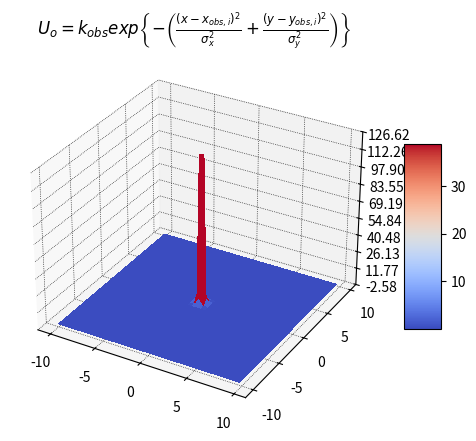

This chart was generated by the following Python code:
import numpy as np
import matplotlib.pyplot as plt
from matplotlib import cm
from matplotlib.patches import FancyArrow

class FieldPlotter():

    def __init__(self, **kwargs):
        #kwargs can either consist of "beacons" and "RSSI_threshold" or be a dictionary "dict" of both
        assert ("beacons" in kwargs and "RSSI_threshold" in kwargs or "dict" in kwargs) 
        if "beacons" in kwargs:
            self.neigh_RSSI_threshold = kwargs["RSSI_threshold"]
            self.config_dict = FieldPlotter.__build_config_dict(kwargs["beacons"])
        else:
            self.neigh_RSSI_threshold = kwargs["dict"]["RSSI_threshold"]
            del kwargs["dict"]["RSSI_threshold"]
            self.config_dict = kwargs["dict"]
    
    @staticmethod
    def __build_config_dict(beacons):
        config_dict = {
            b.ID: {
                "x": b.pos,
                "k": b.k,
                "a": b.a,
                "v": b.v,
                "d_perf": b.d_perf,
                "d_none": b.d_none,
                "xi_max": b.xi_max
            }for b in beacons}
        return config_dict

    def __init_X_Y_Z(self, resolution=0.05):
        x_is = np.concatenate([drone_config["x"].reshape(2,1) for drone_config in self.config_dict.values()], axis=1)

        min_x, max_x = np.min(x_is[0,:]), np.max(x_is[0,:])
        min_y, max_y = np.min(x_is[1,:]), np.max(x_is[1,:])
        
        X, Y = np.meshgrid(
            np.arange(min_x - 5, max_x + 5, resolution),
            np.arange(min_y - 5, max_y + 5, resolution)
        )
        Z = np.zeros(X.shape)

        return X, Y, Z

    def plot_potential_field(self): #TODO: Add potential field from obstacels
        X, Y, Z = self.__init_X_Y_Z()

        fig, ax = plt.subplots(subplot_kw={"projection":"3d"})
        ax.set_xlabel("x [m]")
        ax.set_ylabel("y [m]")
        ax.set_zlabel("U")

        for beacon_ID, drone_config in self.config_dict.items():
            # drone_config.keys(): "x", "k", "a", "v", "d_perf", "d_none", "xi_max"
            x_i, _, _, _, d_perf_i, d_none_i, xi_max_i = drone_config.values()
            XI_i = FieldPlotter.__xi(x_i, d_perf_i, d_none_i, xi_max_i, X, Y)
            Z += FieldPlotter.get_U_i(
                *drone_config.values(),
                X,
                Y,
            )*(XI_i > self.neigh_RSSI_threshold)
            ax.scatter(*drone_config["x"], color="blue" if not beacon_ID == 0 else "green", zorder=100)
        surf = ax.plot_surface(
            X,
            Y,
            Z,
            cmap=cm.coolwarm,
            linewidth=0,
            antialiased=False,
            alpha=0.5
        )

        fig.colorbar(surf, shrink=0.5, aspect=5)
        

    def plot_force_field(self):
        X, Y, _ = self.__init_X_Y_Z(0.5)
        U, V  = np.zeros(X.shape), np.zeros(Y.shape) # x- and y-component of the vectors

        _, ax = plt.subplots()
        ax.title.set_text("F")
        ax.set_xlabel("x [m]")
        ax.set_ylabel("y [m]")

        for beacon_ID, drone_config in self.config_dict.items():
            # drone_config has the following keys: "x", "k", "a", "v", "d_perf", "d_none", "xi_max"
            x_i, _, _, v_i, d_perf_i, d_none_i, xi_max_i = drone_config.values()            
            temp_U, temp_V = FieldPlotter.get_F_i(*drone_config.values(), X, Y)
            
            XI_i = FieldPlotter.__xi(x_i, d_perf_i, d_none_i, xi_max_i, X, Y)
            U += temp_U*(XI_i > self.neigh_RSSI_threshold)
            V += temp_V*(XI_i > self.neigh_RSSI_threshold)

            v_i = v_i.reshape(2,)
            ax.add_patch(FancyArrow(x_i[0], x_i[1], v_i[0], v_i[1], color="green"))
            ax.scatter(*drone_config["x"], color="blue" if not beacon_ID == 0 else "green", zorder=100)

        ax.quiver(X, Y, U, V, alpha=0.5)


    @staticmethod
    def __xi(x_i, d_perf, d_none, xi_max, X, Y):
        assert d_none > d_perf

        omega = np.pi*(1/(d_none - d_perf))
        phi = -d_perf*omega

        X_i = np.ones(X.shape)*x_i[0]
        Y_i = np.ones(Y.shape)*x_i[1]

        d = np.sqrt((X-X_i)**2 + (Y - Y_i)**2)

        xi_is = (xi_max/2)*(1 + np.cos(omega*d + phi))
        xi_is[d > d_none] = 0
        xi_is[d < d_perf] = xi_max

        return xi_is

    @staticmethod
    def get_U_i(x_i, k_i, a_i, v_i, d_perf_i, d_none_i, xi_max_i, X, Y):
        x_component = X - a_i*(np.ones(X.shape)*x_i[0] + v_i[0]*FieldPlotter.__xi(x_i, d_perf_i, d_none_i, xi_max_i, X, Y))
        y_component = Y - a_i*(np.ones(Y.shape)*x_i[1] + v_i[1]*FieldPlotter.__xi(x_i, d_perf_i, d_none_i, xi_max_i, X, Y))
        # x_component = X
        # y_component = Y
        return (1/2)*k_i*(x_component**2 + y_component**2)

    @staticmethod
    def get_F_i(x_i, k_i, a_i, v_i, d_perf_i, d_none_i, xi_max_i, X, Y):
        F_x = -k_i*(X - a_i*(np.ones(X.shape)*x_i[0] + v_i[0]*FieldPlotter.__xi(x_i, d_perf_i, d_none_i, xi_max_i, X, Y)))
        F_y = -k_i*(Y - a_i*(np.ones(Y.shape)*x_i[1] + v_i[1]*FieldPlotter.__xi(x_i, d_perf_i, d_none_i, xi_max_i, X, Y)))
        return F_x, F_y

from matplotlib import cm
from matplotlib.ticker import LinearLocator
import numpy as np

def f(X, Y, r_th):
    x_part2 = ((X-0*np.ones(X.shape))**2)
    y_part2 = ((Y-0*np.ones(Y.shape))**2)
    r_i = x_part2 + y_part2
    return 0.5*(1/r_i-1/r_th)**2
    # if (r_i < r_th).any() and (r_i != 0).all():
    #     return 0.5*(1/r_i-1/r_th)**2
    # else:
    #     return np.zeros(X.shape)

if __name__=="__main__":
    try:
      # installed with "pip install SciencePLots" (https://github.com/garrettj403/SciencePlots.git)
      # gives quite nice plots
      plt_styles = ["science", "grid", "bright", "no-latex"]
      plt.style.use(plt_styles)
      print(f"pyplot using style set {plt_styles}")
    except Exception as e:
      print(e)
      print("setting grid and only grid and legend manually")
      plt.rcParams.update(
          {
              # setgrid
              "axes.grid": False,#True,
              "grid.linestyle": ":",
              "grid.color": "k",
              "grid.alpha": 0.5,
              "grid.linewidth": 0.5,
              # Legend
              "legend.frameon": True,
              "legend.framealpha": 1.0,
              "legend.fancybox": True,
              "legend.numpoints": 1,
          }
      )

    fig, ax = plt.subplots(subplot_kw={"projection": "3d"})

    # Make data.
    X = np.arange(-10, 10, 0.25)
    Y = np.arange(-10, 10, 0.25)
    X, Y = np.meshgrid(X, Y)
    # R = np.sqrt(X**2 + Y**2)
    x_part1 = ((X-0*np.ones(X.shape))**2)/3
    y_part1 = ((Y-0*np.ones(Y.shape))**2)/3
    exponent = -(x_part1+y_part1)
    Z1 = np.exp(exponent)    #np.sin(R)

    x_part2 = ((X-2*np.ones(X.shape))**2)
    y_part2 = ((Y-2*np.ones(Y.shape))**2)
    r_i = x_part2 + y_part2
    r_th = 4
    Z2 = f(X,Y,r_th)#0.5*(1/r_i-1/r_th)**2
    Z3 = X*Y
    Z4 = 1/X
    # Plot the surface.
    surf = ax.plot_surface(X, Y, Z2, cmap=cm.coolwarm,
                        linewidth=0, antialiased=False)
    
    # Customize the z axis.
    # ax.set_zlim(-1.01, 1.01)
    ax.zaxis.set_major_locator(LinearLocator(10))
    # A StrMethodFormatter is used automatically
    ax.zaxis.set_major_formatter('{x:.02f}')
    ax.title.set_text(r"$U_o = k_{obs}exp\left\{-\left(\frac{(x-x_{obs,i})^2}{\sigma_x^2} + \frac{(y-y_{obs,i})^2}{\sigma_y^2}\right)\right\}$")
    # Add a color bar which maps values to colors.
    fig.colorbar(surf, shrink=0.5, aspect=5)

    plt.show()

    